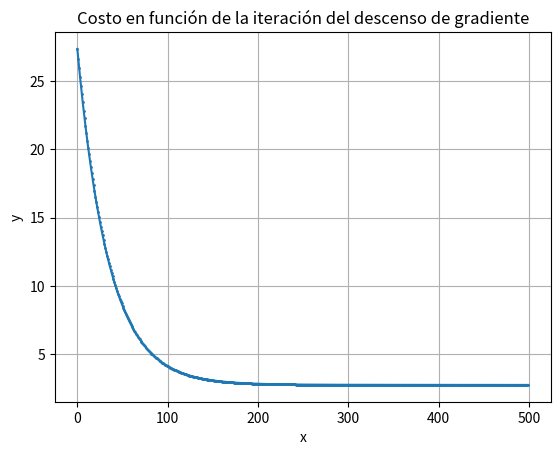

Reproduce this figure in Python.
import numpy as np
import matplotlib.pyplot as plt
from mpl_toolkits.mplot3d import Axes3D
from matplotlib.animation import FuncAnimation

# --- Aquí se almacenan datos para la animación ---
coefficients = []
cost_history = []

# --- Definir la función costo ---
def cost(A, B, C, n, x, y, z):
    sums = np.sum((z - (A*x + B*y + C))**2)
    total = 1/n * sums
    return total

# --- Aplicar el descenso de gradiente y optimizar los parámetros ---
def gradient_descent(A, B, C, n, x, y, z, ALPHA=0.000005):
    for i in range(500):
        dJ_dA = (-2/n) * np.sum(x * (z - (A*x + B*y + C)))
        dJ_dB = (-2/n) * np.sum(y * (z - (A*x + B*y + C)))
        dJ_dC = (-2/n) * np.sum(z - (A*x + B*y + C))
        A = A - ALPHA*dJ_dA
        B = B - ALPHA*dJ_dB
        C = C - ALPHA*dJ_dC
        coefficients.append(np.array([A, B, C]))
        cost_history.append([cost(A, B, C, n, x, y, z), i])
        print(cost(A, B, C, n, x, y, z))
    
    return A, B, C

# --- Dibujar la función costo para cada paso del descenso de gradiente ---
def plot_cost():
    x_v = [p[1] for p in cost_history]
    y_v = [p[0] for p in cost_history]

    plt.plot(x_v, y_v, marker='o', markersize=1) 
    plt.xlabel("x")
    plt.ylabel("y")
    plt.title("Costo en función de la iteración del descenso de gradiente")
    plt.grid(True)
    plt.show()
    

# --- Animar la evolución del modelo de regresión ---
def animation(x_points, y_points, z_points):
    fig = plt.figure()
    ax = fig.add_subplot(111, projection='3d')


    x_min, x_max = np.min(x_points), np.max(x_points)
    y_min, y_max = np.min(y_points), np.max(y_points)
    z_min, z_max = np.min(z_points), np.max(z_points)

 
    x_plot_range = np.linspace(0, 75, 10)
    y_plot_range = np.linspace(0, 10, 10)  
    z_plot_range = np.linspace(0, 15, 10)  


    X, Y = np.meshgrid(x_plot_range, y_plot_range)

    plane = [None]  
    def update(i):
        ax.clear()

        ax.scatter(x_points, y_points, z_points, alpha=0.9, color='black')

        A, B, C = coefficients[i]
        Z = A*X + B*Y + C

        norm = plt.Normalize(Z.min(), Z.max())
        colors = plt.cm.viridis(norm(Z))

        plane[0] = ax.plot_surface(X, Y, Z, facecolors=colors, alpha=0.7, rstride=1, cstride=1, edgecolor='none')

        ax.set_xlim(np.min(x_plot_range), np.max(x_plot_range))
        ax.set_ylim(np.min(y_plot_range), np.max(y_plot_range))
        ax.set_zlim(np.min(z_plot_range), np.max(z_plot_range))
        
        ax.set_xlabel("Tamaño de la casa")
        ax.set_ylabel("Número de habitaciones")
        ax.set_zlabel("Precio")
        ax.set_title(f"Step {i}: z = {A:.2f}x + {B:.2f}y + {C:.2f}")

    ani = FuncAnimation(fig, update, frames=len(coefficients), interval=20)
    plt.show()


# --- Función principal del programa ---

def main():
    A, B, C = np.random.rand(3)
    B = B*-2
    C = C+4
    x = [18.3, 30, 17, 25, 3.7, 4, 15, 52.2, 65, 70]
    y = [3, 3, 3, 3, 1, 1, 4, 4, 6, 5]
    z = [2.25, 4.85, 1.56, 2.31, 1.35, 1.29, 1.37, 4.3, 6.8, 10.3]

    x = np.array(x)
    y = np.array(y)
    z = np.array(z)

    n = len(z)

    print(A, B, C)
    print(cost(A, B, C, n, x, y, z))

    A, B, C = gradient_descent(A, B, C, n, x, y, z)
    print(A, B, C)
    print(cost(A, B, C, n, x, y, z))

    plot_cost()
    animation(x, y, z)


main()
